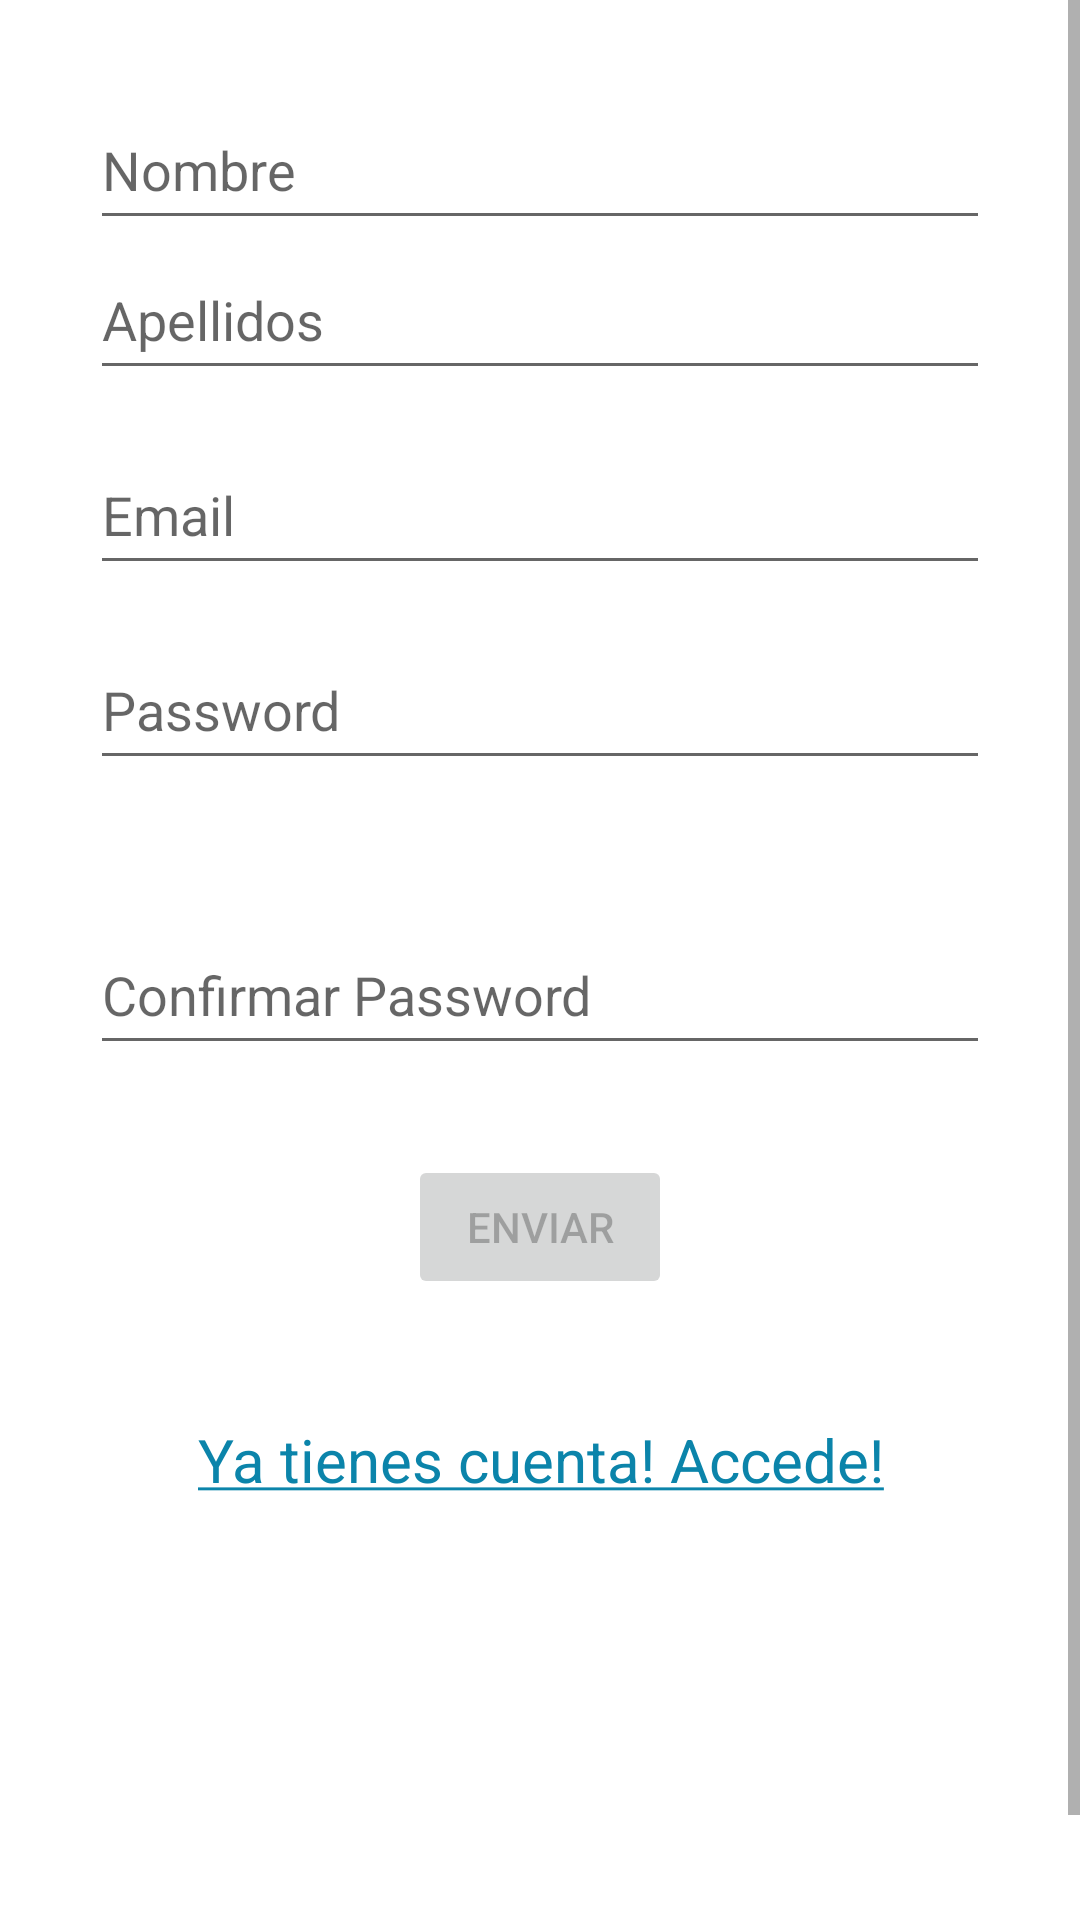

Here is an Android app screen rendered from its layout file. Give the layout XML and the strings, colors and styles it references.
<!-- AndroidManifest.xml: application theme Theme.V2_TiendaBedu -->
<!-- res/layout/activity_register_user.xml -->
<?xml version="1.0" encoding="utf-8"?>
<ScrollView xmlns:android="http://schemas.android.com/apk/res/android"
    android:layout_width="match_parent"
    android:layout_height="match_parent">
    <LinearLayout xmlns:android="http://schemas.android.com/apk/res/android"
        android:layout_width="fill_parent"
        android:layout_height="fill_parent"
        android:padding="30dip"
        android:id="@+id/registerUser"
        android:orientation="vertical">

        <EditText
            android:id="@+id/txtUserName"
            android:layout_width="match_parent"
            android:layout_height="50dip"
            android:hint="@string/nombre"
            android:importantForAutofill="no"
            android:inputType="text" />

        <EditText
            android:id="@+id/txtUserApellido"
            android:layout_width="match_parent"
            android:layout_height="50dip"
            android:hint="@string/apellidos"
            android:importantForAutofill="no"
            android:inputType="text" />

        <EditText
            android:id="@+id/txtEmail"
            android:layout_marginTop="15dip"
            android:layout_width="match_parent"
            android:layout_height="50dip"
            android:hint="@string/login"
            android:importantForAutofill="no"
            android:inputType="textEmailAddress" />

        <EditText
            android:id="@+id/txtPass"
            android:layout_width="match_parent"
            android:layout_height="50dip"
            android:hint="@string/password"
            android:importantForAutofill="no"
            android:inputType="textPassword"
            android:layout_marginTop="15dip"
            android:layout_marginBottom="30dip" />

        <EditText
            android:id="@+id/txtPassConf"
            android:layout_width="match_parent"
            android:layout_height="50dip"
            android:hint="@string/confirmar_password"
            android:importantForAutofill="no"
            android:inputType="textPassword"
            android:layout_marginTop="15dip"
            android:layout_marginBottom="30dip" />

        <Button
            android:id="@+id/btnRegister"
            android:layout_height="wrap_content"
            android:layout_width="wrap_content"
            android:text="@string/logging"
            android:enabled="false"
            android:layout_gravity="center_horizontal"
            android:paddingLeft="15dip"
            android:paddingRight="15dip" />

        <TextView android:id="@+id/link_to_login"
            android:layout_width="fill_parent"
            android:layout_height="wrap_content"
            android:layout_marginTop="40dip"
            android:layout_marginBottom="40dip"
            android:text="@string/link_login"
            android:gravity="center"
            android:textSize="20sp"
            android:textColor="#0b84aa"/>

        <TextView android:id="@+id/register_error"
            android:layout_width="fill_parent"
            android:layout_height="wrap_content"
            android:layout_marginTop="40dip"
            android:layout_marginBottom="40dip"

            android:gravity="center"
            android:textSize="20sp"
            android:textColor="#0b84aa"/>

    </LinearLayout>
</ScrollView>
<!-- resources referenced by this layout -->
<resources>
  <string name="apellidos">Apellidos</string>
  <string name="confirmar_password">Confirmar Password</string>
  <string name="link_login"><u>Ya tienes cuenta! Accede!</u></string>
  <string name="logging">enviar</string>
  <string name="login">Email</string>
  <string name="nombre">Nombre</string>
  <string name="password">Password</string>
  <style name="Theme.V2_TiendaBedu" parent="Theme.MaterialComponents.DayNight.DarkActionBar">
          
          <item name="colorPrimary">@color/primary</item>
          <item name="colorPrimaryVariant">@color/purple_700</item>
          <item name="colorOnPrimary">@color/white</item>
          
          <item name="colorSecondary">@color/teal_200</item>
          <item name="colorSecondaryVariant">@color/teal_700</item>
          <item name="colorOnSecondary">@color/black</item>
          
          <item name="android:statusBarColor">?attr/colorPrimaryVariant</item>
          
      </style>
  <color name="primary">#0C9CEE</color>
  <color name="purple_700">#FF3700B3</color>
  <color name="white">#FFFFFFFF</color>
  <color name="teal_200">#FF03DAC5</color>
  <color name="teal_700">#FF018786</color>
  <color name="black">#FF000000</color>
</resources>
